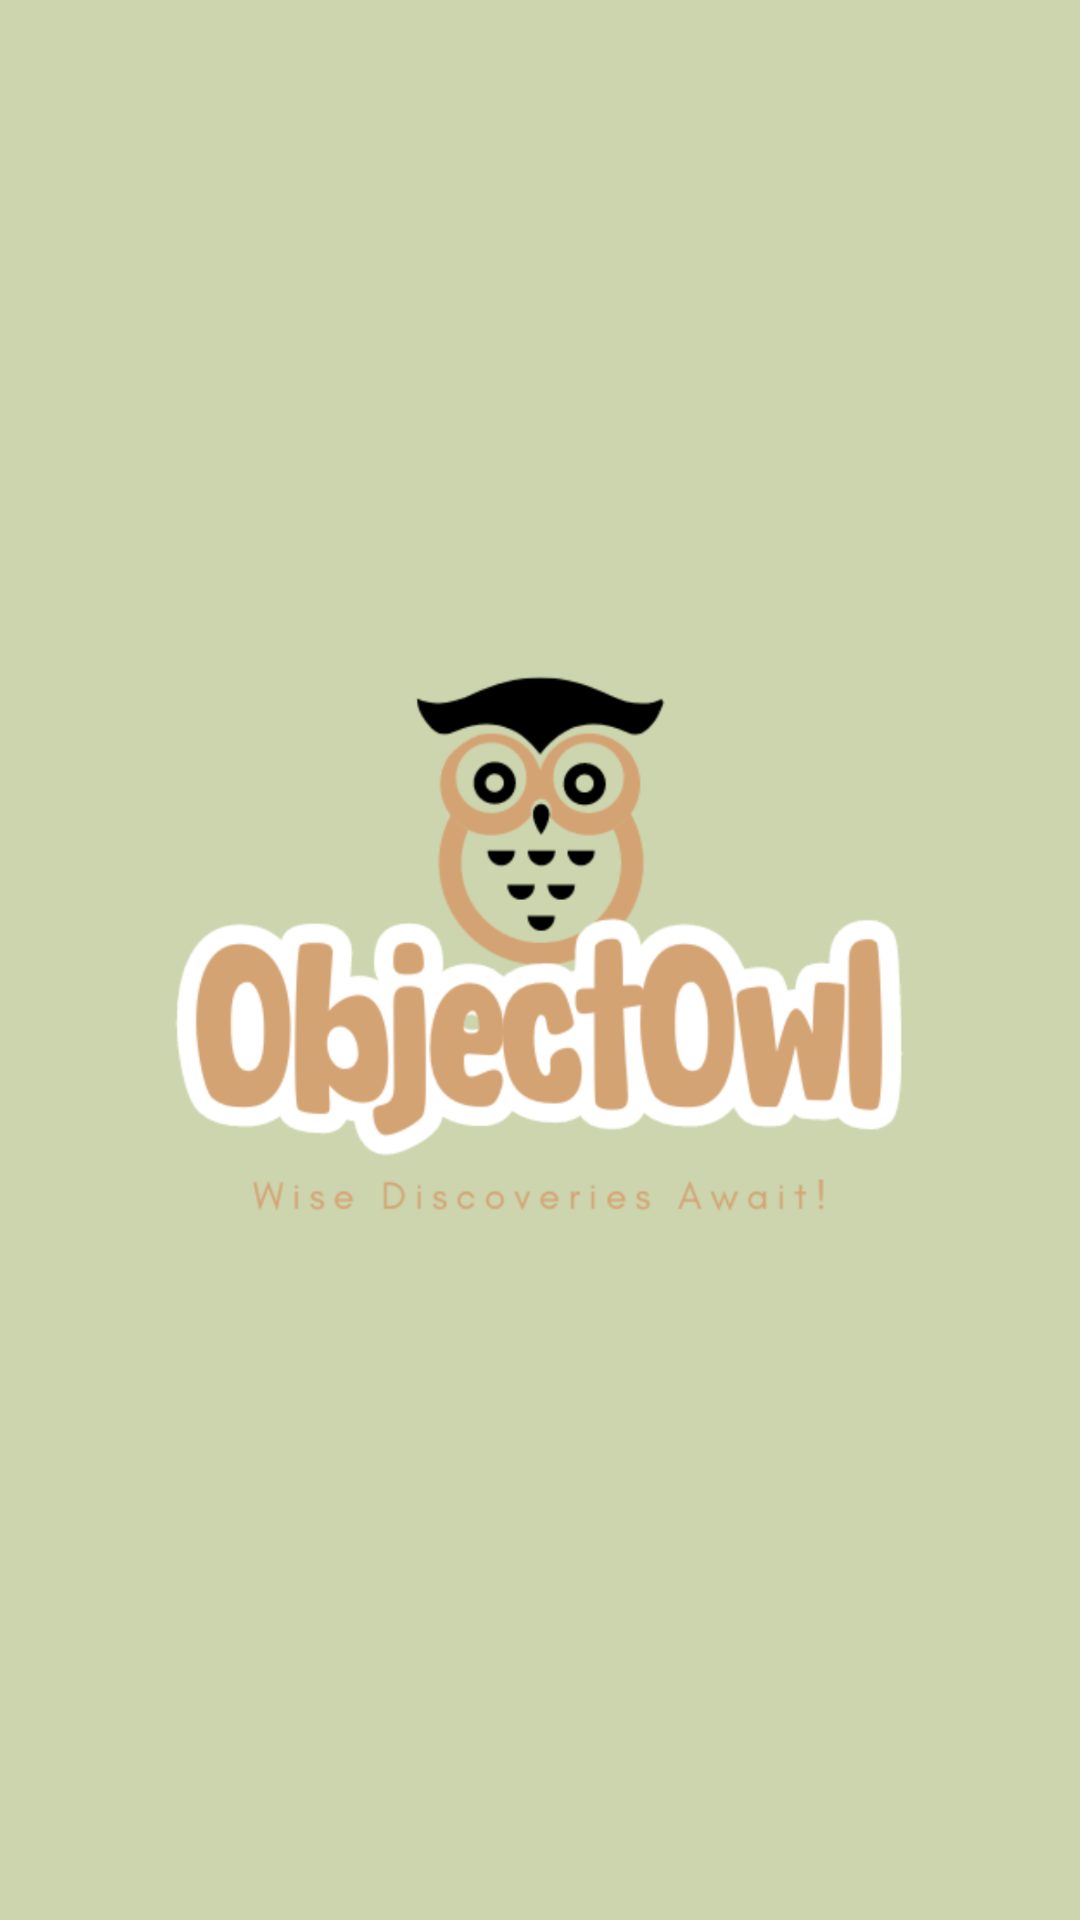

Here is an Android app screen rendered from its layout file. Give the layout XML and the strings, colors and styles it references.
<!-- AndroidManifest.xml: application theme Theme.ObjectOwl -->
<!-- res/layout/activity_splash.xml -->
<?xml version="1.0" encoding="utf-8"?>
<RelativeLayout xmlns:android="http://schemas.android.com/apk/res/android"
    android:layout_width="match_parent"
    android:layout_height="match_parent"
    android:background="@color/background_green">

    <ImageView
        android:id="@+id/splash_image"
        android:layout_width="wrap_content"
        android:layout_height="wrap_content"
        android:layout_centerInParent="true"
        android:src="@drawable/splash" />

</RelativeLayout>
<!-- resources referenced by this layout -->
<resources>
  <color name="background_green">#FFCCD5AE</color>
  <!-- drawable splash: png bitmap (drawable, 155391 bytes) -->
  <style name="Theme.ObjectOwl" parent="Base.Theme.ObjectOwl" />
  <style name="Base.Theme.ObjectOwl" parent="Theme.Material3.DayNight.NoActionBar">
          
          
      </style>
</resources>
